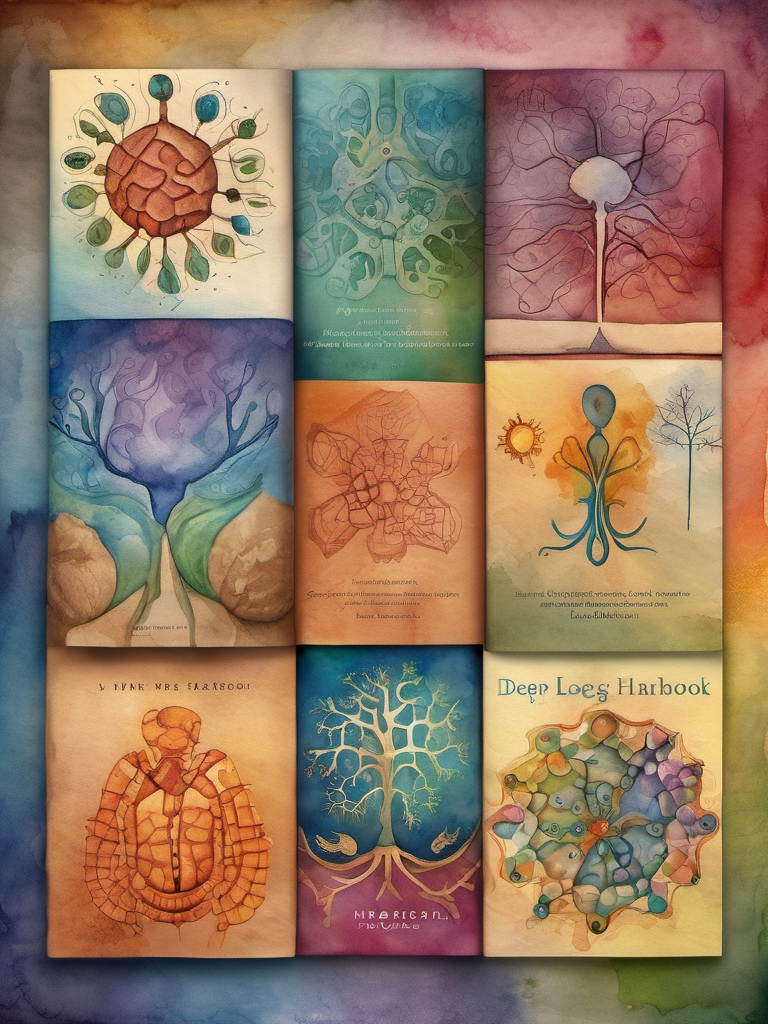
Generation parameters embedded in this image by AUTOMATIC1111 Stable Diffusion web UI or a fork of it (Forge, ...) (PNG 'parameters' text chunk):
Watercolor painting Book Cover Design: A book cover for a Deep Learning Cancer Handbook, studio lighting, random colors  theme, HDR effects, DSLR shot | Title Style: vintage | Subtitle Style: serif . Vibrant, beautiful, painterly, detailed, textural, artistic
Negative prompt: anime, photorealistic, 35mm film, deformed, glitch, low contrast, noisy, (worst quality:2.00), (low quality:2.00), (normal quality:2.00), low-res,text,watermark


Steps: 25, Sampler: DPM++ 2M Karras, CFG scale: 7, Seed: 3845960261, Size: 768x1024, Model hash: 31e35c80fc, Model: sd_xl_base_1.0, Style Selector Enabled: True, Style Selector Randomize: False, Style Selector Style: Watercolor, Version: v1.6.0